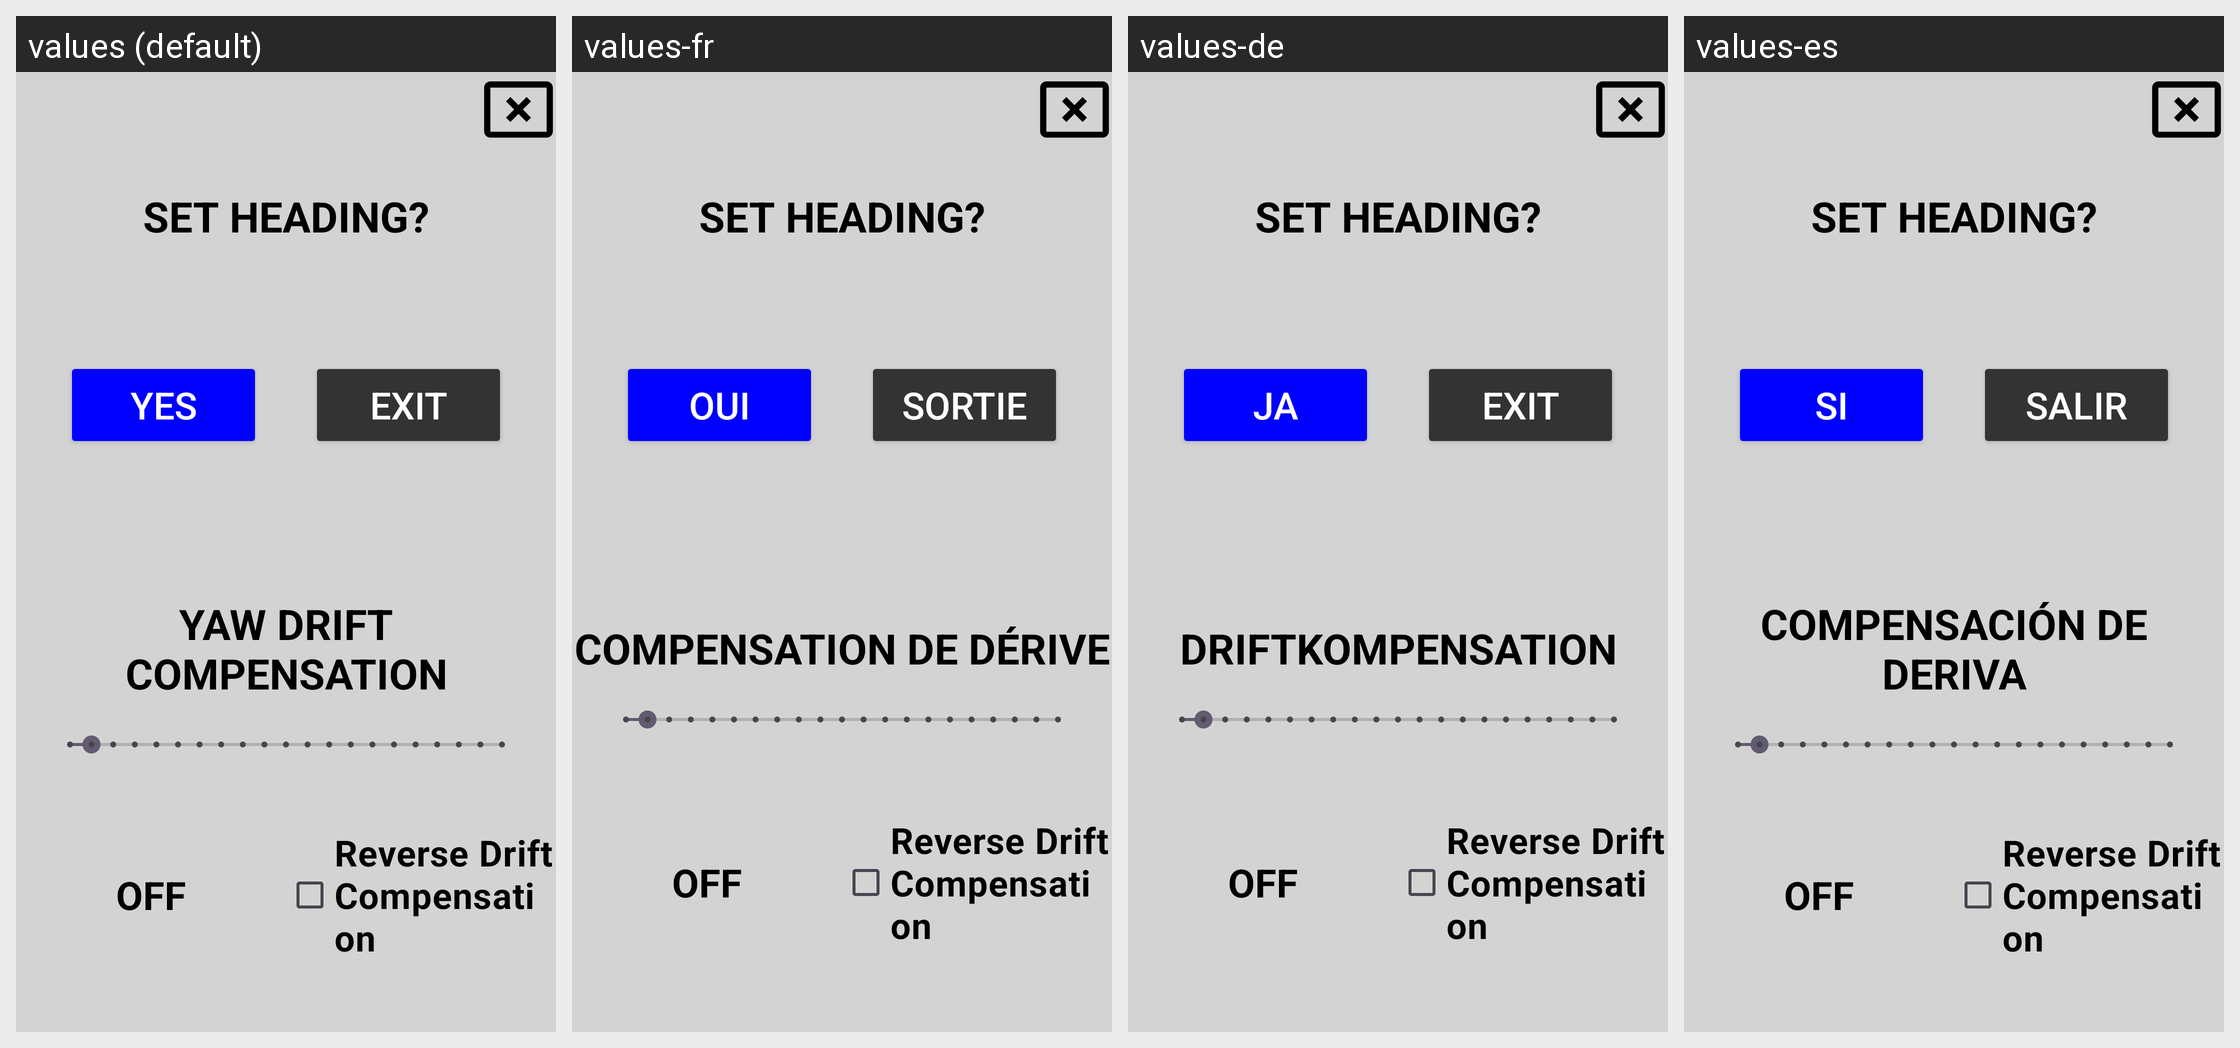

Locale-by-locale string values for the Android screen shown in this grid:
Android screen res/layout/dialog_heading.xml rendered under 4 locales, left to right: values (default), values-fr, values-de, values-es. Device: Nexus 5 (rendered at 1080×1920; each locale shown at half size, 540×960, under a caption strip naming it); theme Theme.Stx_dig.
Other locales in the repository, not shown: values-cs, values-da, values-el, values-en, values-fi, values-is, values-it, values-ja, values-ko, values-nl-rNL, values-no, values-pt, values-ro-rRO, values-ru, values-sv, values-zh.
Strings drawn on this screen, with the default value and each locale's value (text and hints the layout hard-codes, and strings that could not be matched under every locale, appear in the picture but are not listed):

yes
  values: YES
  values-fr: OUI
  values-de: JA
  values-es: SI

exit
  values: EXIT
  values-fr: SORTIE
  values-de: EXIT
  values-es: SALIR

yaw_drift_compensation
  values: YAW DRIFT COMPENSATION
  values-fr: COMPENSATION DE DÉRIVE
  values-de: DRIFTKOMPENSATION
  values-es: COMPENSACIÓN DE DERIVA
